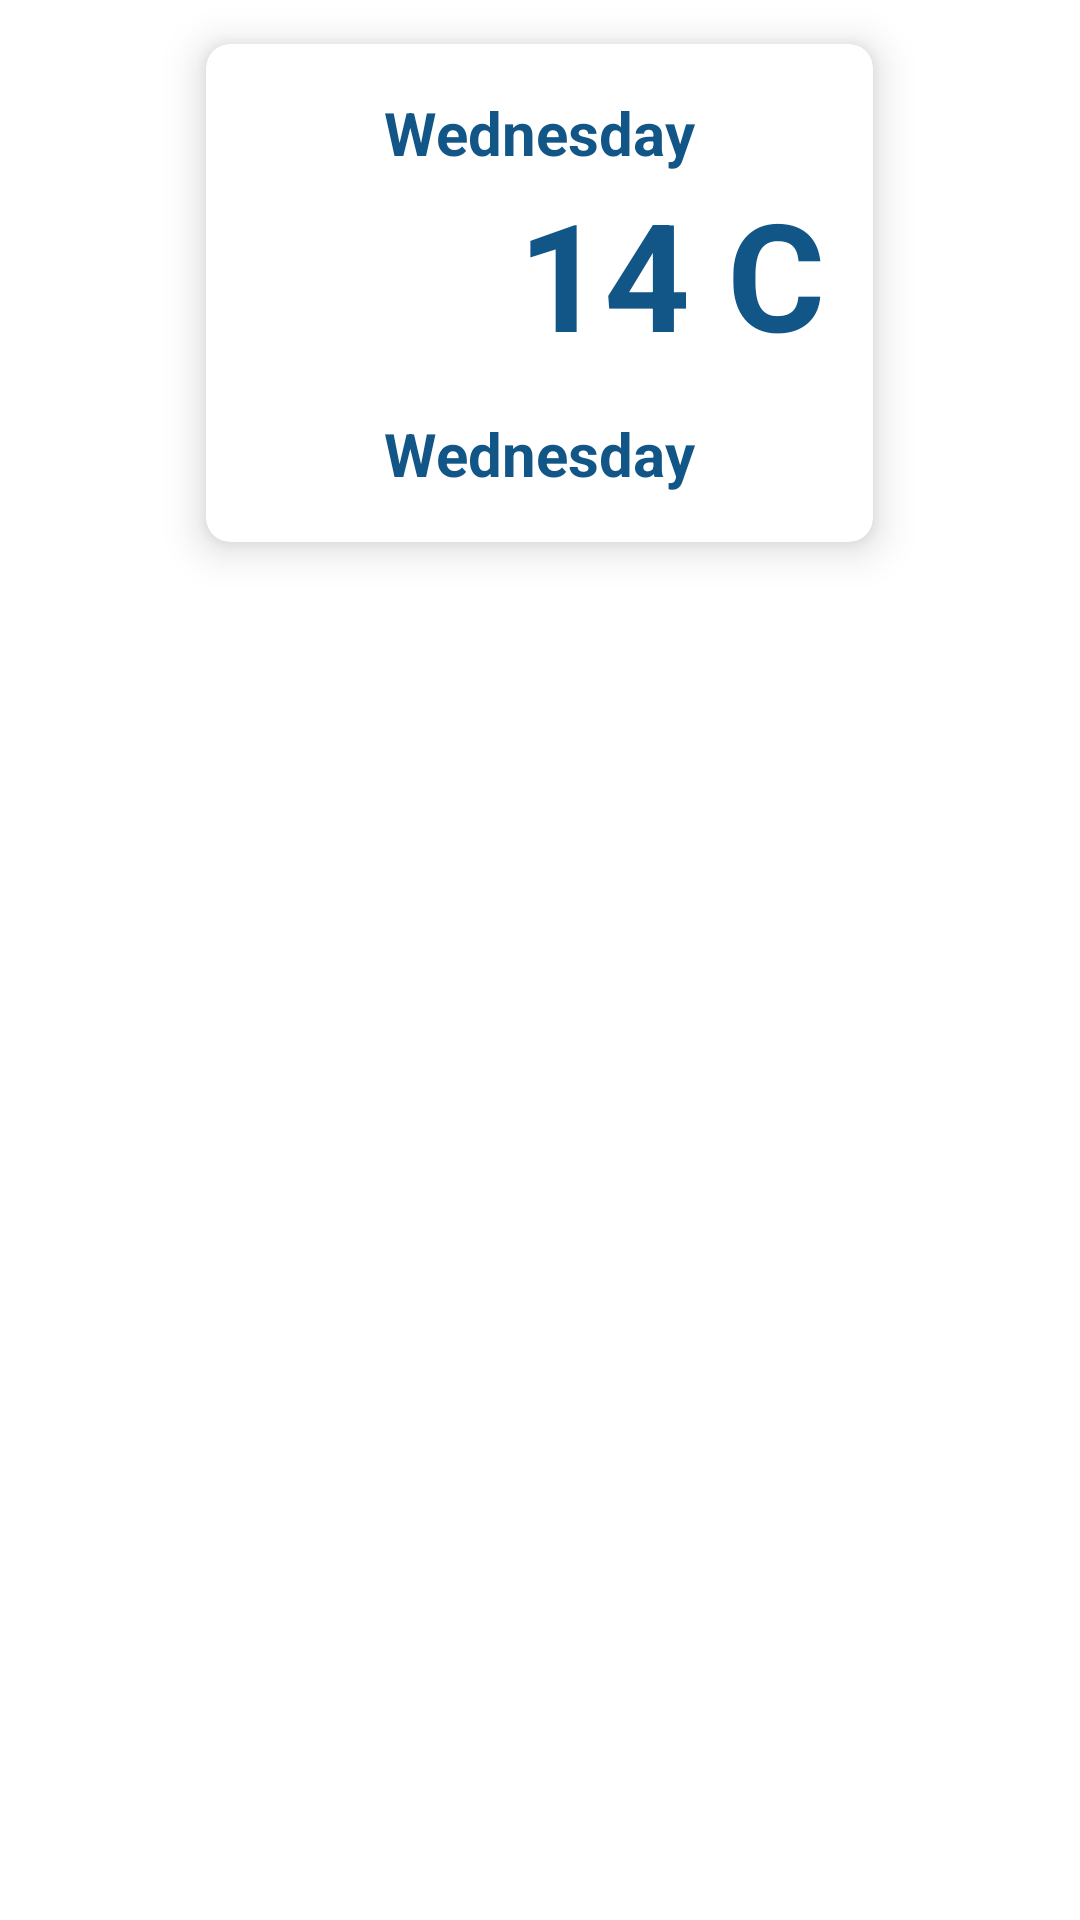

Android layout source for this screen:
<!-- AndroidManifest.xml: application theme MyMaterialTheme -->
<!-- res/layout/card_view.xml -->
<?xml version="1.0" encoding="utf-8"?>
<RelativeLayout xmlns:android="http://schemas.android.com/apk/res/android"
    xmlns:app="http://schemas.android.com/apk/res-auto"
    xmlns:tools="http://schemas.android.com/tools"
    android:layout_width="match_parent"
    android:layout_height="match_parent"
    android:background="@android:color/white">

    <android.support.v7.widget.CardView
        android:id="@+id/card_content"
        android:layout_width="wrap_content"
        android:layout_height="wrap_content"
        android:layout_centerHorizontal="true"
        app:cardBackgroundColor="@android:color/white"
        app:cardCornerRadius="8dp"
        app:cardElevation="8dp"
        app:cardUseCompatPadding="true">

        <LinearLayout
            android:layout_width="wrap_content"
            android:layout_height="wrap_content"
            android:layout_gravity="center_horizontal"
            android:layout_margin="16dp"
            android:background="@android:color/white"
            android:orientation="vertical">

            <TextView
                android:id="@+id/date_forecast"
                android:layout_width="wrap_content"
                android:layout_height="wrap_content"
                android:layout_gravity="center_horizontal"
                android:text="Wednesday"
                android:textColor="@color/colorPrimary"
                android:textSize="20sp"
                android:textStyle="bold"

                />

            <LinearLayout
                android:layout_width="wrap_content"
                android:layout_height="wrap_content"
                android:orientation="horizontal">

                <ImageView
                    android:id="@+id/weather_image"
                    android:layout_width="80dp"
                    android:layout_height="80dp"
                    android:src="@mipmap/ic_launcher" />

                <TextView
                    android:id="@+id/weather_temp"
                    android:layout_width="wrap_content"
                    android:layout_height="wrap_content"
                    android:layout_marginLeft="8dp"
                    android:fontFamily="sans-serif"
                    android:text="14 C"
                    android:textColor="@color/colorPrimary"
                    android:textSize="50sp"
                    android:textStyle="bold" />
            </LinearLayout>

            <TextView
                android:id="@+id/description_forecast"
                android:layout_width="wrap_content"
                android:layout_height="wrap_content"
                android:layout_gravity="center_horizontal"
                android:text="Wednesday"
                android:textColor="@color/colorPrimary"
                android:textSize="20sp"
                android:textStyle="bold"

                />
        </LinearLayout>


    </android.support.v7.widget.CardView>
</RelativeLayout>
<!-- resources referenced by this layout -->
<resources>
  <color name="colorPrimary">#125688</color>
  <style name="MyMaterialTheme" parent="MyMaterialTheme.Base">
  
      </style>
  <style name="MyMaterialTheme.Base" parent="Theme.AppCompat.NoActionBar">
          <item name="colorPrimary">@color/colorPrimary</item>
          <item name="colorPrimaryDark">@color/colorPrimaryDark</item>
          <item name="colorAccent">@color/colorAccent</item>
          <item name="windowActionBar">false</item>
          <item name="windowNoTitle">true</item>
      </style>
  <color name="colorPrimaryDark">#125688</color>
  <color name="colorAccent">#c8e8ff</color>
</resources>
